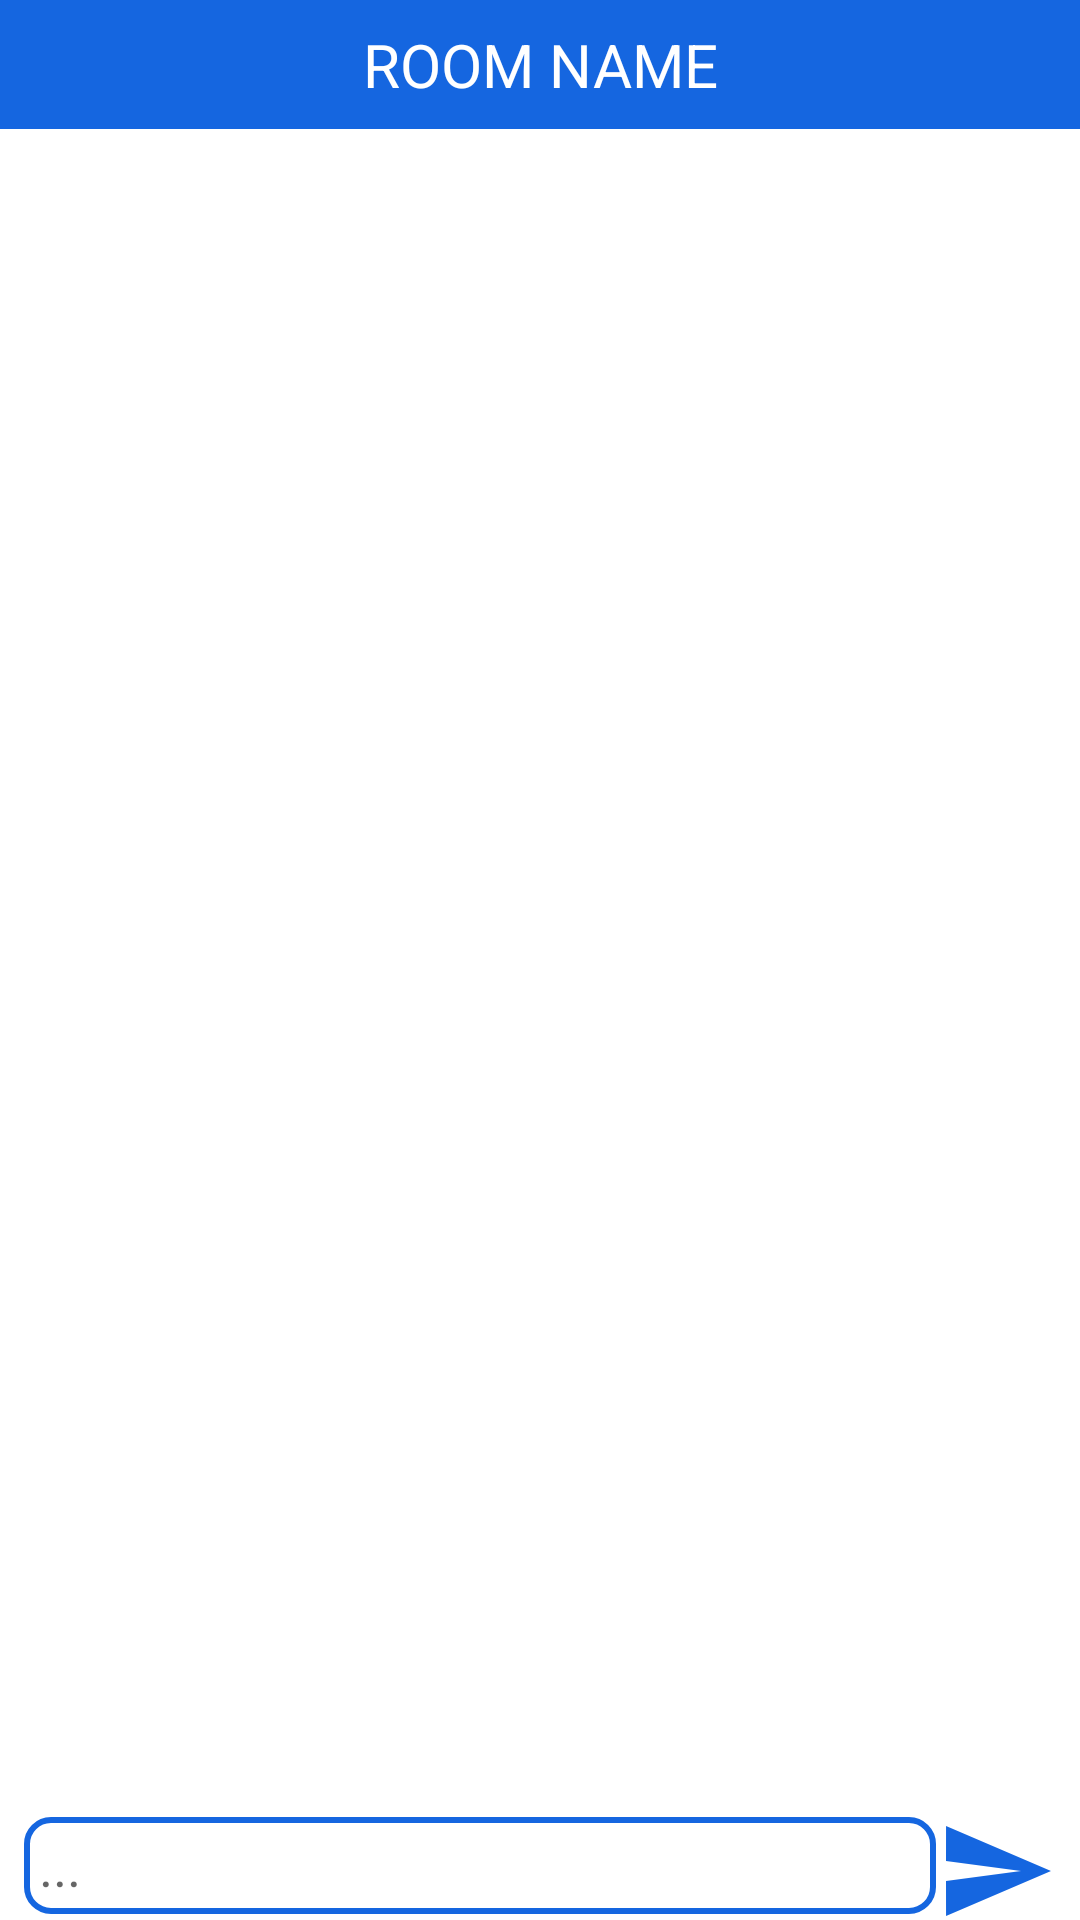

Write the Android layout XML for this screen, with the resource values it uses.
<!-- AndroidManifest.xml: application theme Theme.AndroidProject -->
<!-- res/layout/activity_chat_room_class.xml -->
<?xml version="1.0" encoding="utf-8"?>
<androidx.constraintlayout.widget.ConstraintLayout xmlns:android="http://schemas.android.com/apk/res/android"
    xmlns:app="http://schemas.android.com/apk/res-auto"
    xmlns:tools="http://schemas.android.com/tools"
    android:layout_width="match_parent"
    android:layout_height="match_parent"
    tools:context=".ChatRoomClass">

    <TextView
        android:layout_width="match_parent"
        android:layout_height="wrap_content"
        android:id="@+id/tv_room_name"
        app:layout_constraintStart_toStartOf="parent"
        app:layout_constraintEnd_toEndOf="parent"
        app:layout_constraintTop_toTopOf="parent"
        android:textSize="@dimen/text_large"
        android:background="@color/blue"
        android:gravity="center"
        android:text="Room name"
        android:textColor="@color/white"
        android:textAllCaps="true"
        android:paddingVertical="8dp" />

    <ListView
        android:layout_width="match_parent"
        android:layout_height="0dp"
        android:id="@+id/lv_chat_room"
        android:scrollbars="vertical"
        android:stackFromBottom="true"
        android:transcriptMode="normal"
        app:layout_constraintVertical_bias="1.0"
        android:layout_marginBottom="15dp"
        app:layout_constraintTop_toBottomOf="@id/tv_room_name"
        app:layout_constraintStart_toEndOf="@id/tv_room_name"
        app:layout_constraintEnd_toStartOf="@id/et_chat"
        app:layout_constraintBottom_toTopOf="@id/et_chat"
        android:layout_marginHorizontal="8dp"/>

    <TextView
        android:layout_width="0dp"
        android:layout_height="wrap_content"
        android:id="@+id/tv_seener"
        android:textSize="10dp"
        android:paddingVertical="2dp"
        android:paddingHorizontal="@dimen/margin_base"
        android:text=" "
        android:textDirection="rtl"
        android:singleLine="true"
        android:ellipsize="end"
        android:scrollHorizontally="true"
        app:layout_constraintTop_toBottomOf="@id/lv_chat_room"
        app:layout_constraintStart_toStartOf="parent"
        app:layout_constraintEnd_toEndOf="parent"
        android:layout_marginBottom="1dp"/>

    <EditText
        android:layout_width="0dp"
        android:layout_height="wrap_content"
        android:textColor="@color/black"
        android:id="@+id/et_chat"
        android:hint="..."
        android:paddingHorizontal="@dimen/padding_base"
        app:layout_constraintStart_toStartOf="parent"
        app:layout_constraintEnd_toStartOf="@id/bt_send_message"
        app:layout_constraintBottom_toBottomOf="parent"
        android:background="@drawable/rounded_corner_edittext"
        android:paddingVertical="4dp"
        android:layout_marginBottom="2dp"
        android:layout_marginLeft="8dp"/>

    <Button
        android:layout_width="40dp"
        android:layout_height="40dp"
        android:id="@+id/bt_send_message"
        android:background="@drawable/send"
        android:enabled="false"
        android:backgroundTint="@color/blue"
        app:layout_constraintStart_toEndOf="@id/et_chat"
        app:layout_constraintEnd_toEndOf="parent"
        app:layout_constraintTop_toTopOf="@id/et_chat"
        app:layout_constraintBottom_toBottomOf="@id/et_chat"
        app:layout_constraintBaseline_toBaselineOf="@id/et_chat"
        android:layout_marginBottom="2dp"
        android:layout_marginRight="8dp"/>

</androidx.constraintlayout.widget.ConstraintLayout>
<!-- resources referenced by this layout -->
<resources>
  <color name="black">#FF000000</color>
  <color name="blue">#1566E0</color>
  <color name="white">#FFFFFFFF</color>
  <dimen name="margin_base">5dp</dimen>
  <dimen name="padding_base">5dp</dimen>
  <dimen name="text_large">20sp</dimen>
  <!-- drawable rounded_corner_edittext (drawable) -->
  <?xml version="1.0" encoding="utf-8"?>
  <shape xmlns:android="http://schemas.android.com/apk/res/android"
      android:shape="rectangle" android:padding="10dp">
  
      <solid android:color="#FFFFFF"/>
      <stroke android:width="2dp" android:color="@color/blue" />
      <corners
          android:bottomRightRadius="8dp"
          android:bottomLeftRadius="8dp"
          android:topLeftRadius="8dp"
          android:topRightRadius="8dp"/>
  
  </shape>
  <!-- drawable send (drawable) -->
  <vector android:autoMirrored="true" android:height="24dp"
      android:tint="#1566E0" android:viewportHeight="24"
      android:viewportWidth="24" android:width="24dp" xmlns:android="http://schemas.android.com/apk/res/android">
      <path android:fillColor="@android:color/white" android:pathData="M2.01,21L23,12 2.01,3 2,10l15,2 -15,2z"/>
  </vector>
  <style name="Theme.AndroidProject" parent="Theme.MaterialComponents.DayNight.DarkActionBar">
          
          <item name="colorPrimary">@color/blue</item>
          <item name="colorPrimaryVariant">@color/blue</item>
          <item name="colorOnPrimary">@color/white</item>
          
          <item name="colorSecondary">@color/teal_200</item>
          <item name="colorSecondaryVariant">@color/teal_700</item>
          <item name="colorOnSecondary">@color/black</item>
          
          <item name="android:statusBarColor" tools:targetApi="l">?attr/colorPrimaryVariant</item>
          
      </style>
  <color name="teal_200">#FF03DAC5</color>
  <color name="teal_700">#FF018786</color>
</resources>
